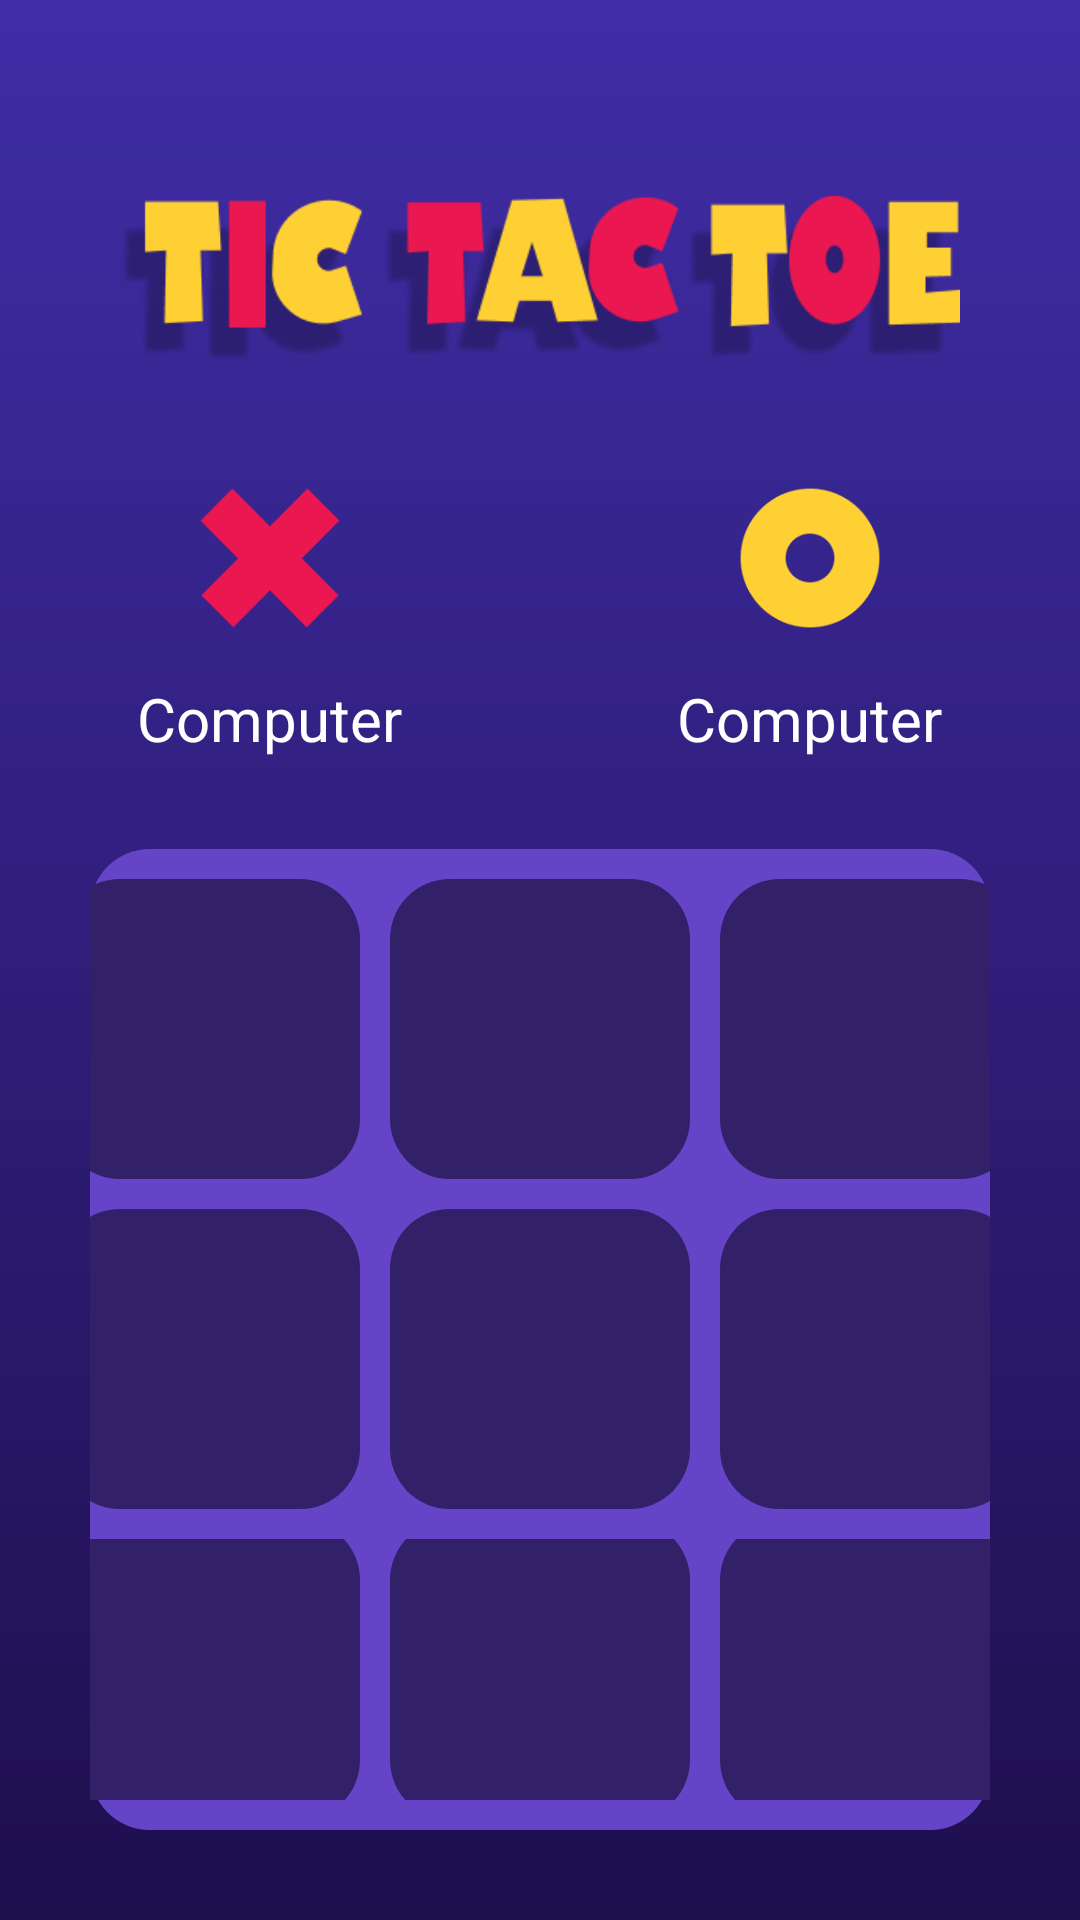

Android layout source for this screen:
<!-- AndroidManifest.xml: application theme Theme.BTTechJA_GameTicTacToe -->
<!-- res/layout/m003_gameplay_act.xml -->
<?xml version="1.0" encoding="utf-8"?>
<LinearLayout xmlns:android="http://schemas.android.com/apk/res/android"
    xmlns:tools="http://schemas.android.com/tools"
    android:layout_width="match_parent"
    android:layout_height="match_parent"
    android:background="@drawable/bg_main"
    android:orientation="vertical"
    tools:context=".view.Fragment.M001HomeFrg">

    <ImageView
        android:layout_width="match_parent"
        android:layout_height="wrap_content"
        android:layout_marginTop="40dp"
        android:paddingHorizontal="40dp"
        android:src="@drawable/img_logo_2"
        tools:ignore="ContentDescription" />

    <TableRow
        android:layout_width="match_parent"
        android:layout_height="wrap_content">

        <LinearLayout
            android:layout_width="0dp"
            android:layout_height="wrap_content"
            android:layout_weight="1"
            android:gravity="center"
            android:orientation="vertical"
            tools:ignore="UseCompoundDrawables">

            <ImageView
                android:id="@+id/iv_player1"
                android:layout_width="80dp"
                android:layout_height="80dp"
                android:padding="15dp"
                android:src="@drawable/ic_x"
                tools:ignore="ContentDescription" />

            <TextView
                android:id="@+id/tv_player1"
                android:layout_width="wrap_content"
                android:layout_height="wrap_content"
                android:layout_gravity="center"
                android:text="@string/txt_computer"
                android:textColor="@color/white"
                android:textSize="20sp" />
        </LinearLayout>

        <LinearLayout
            android:layout_width="0dp"
            android:layout_height="wrap_content"
            android:layout_weight="1"
            android:gravity="center"
            android:orientation="vertical"
            tools:ignore="UseCompoundDrawables">

            <ImageView
                android:id="@+id/iv_player2"
                android:layout_width="80dp"
                android:layout_height="80dp"
                android:padding="15dp"
                android:src="@drawable/ic_o"
                tools:ignore="ContentDescription" />

            <TextView
                android:id="@+id/tv_player2"
                android:layout_width="wrap_content"
                android:layout_height="wrap_content"
                android:text="@string/txt_computer"
                android:textColor="@color/white"
                android:textSize="20sp" />
        </LinearLayout>
    </TableRow>

    <LinearLayout
        android:layout_width="match_parent"
        android:layout_height="wrap_content"
        android:layout_margin="30dp"
        android:background="@drawable/bg_hint"
        android:orientation="vertical">

        <TableRow
            android:layout_width="match_parent"
            android:layout_height="wrap_content"
            android:layout_marginTop="10dp"
            android:gravity="center">

            <ImageView
                android:id="@+id/iv_1"
                android:layout_width="100dp"
                android:layout_height="100dp"
                android:background="@drawable/bg_xo"
                android:contentDescription="@string/txt_null"
                android:padding="10dp" />

            <ImageView
                android:id="@+id/iv_2"
                android:layout_width="100dp"
                android:layout_height="100dp"
                android:layout_marginHorizontal="10dp"
                android:background="@drawable/bg_xo"
                android:contentDescription="@string/txt_null"
                android:padding="10dp" />

            <ImageView
                android:id="@+id/iv_3"
                android:layout_width="100dp"
                android:layout_height="100dp"
                android:background="@drawable/bg_xo"
                android:contentDescription="@string/txt_null"
                android:padding="10dp" />
        </TableRow>

        <TableRow
            android:layout_width="match_parent"
            android:layout_height="wrap_content"
            android:layout_marginTop="10dp"
            android:gravity="center">

            <ImageView
                android:id="@+id/iv_4"
                android:layout_width="100dp"
                android:layout_height="100dp"
                android:background="@drawable/bg_xo"
                android:contentDescription="@string/txt_null"
                android:padding="10dp" />

            <ImageView
                android:id="@+id/iv_5"
                android:layout_width="100dp"
                android:layout_height="100dp"
                android:layout_marginHorizontal="10dp"
                android:background="@drawable/bg_xo"
                android:contentDescription="@string/txt_null"
                android:padding="10dp" />

            <ImageView
                android:id="@+id/iv_6"
                android:layout_width="100dp"
                android:layout_height="100dp"
                android:background="@drawable/bg_xo"
                android:contentDescription="@string/txt_null"
                android:padding="10dp" />
        </TableRow>

        <TableRow
            android:layout_width="match_parent"
            android:layout_height="wrap_content"
            android:layout_marginVertical="10dp"
            android:gravity="center">

            <ImageView
                android:id="@+id/iv_7"
                android:layout_width="100dp"
                android:layout_height="100dp"
                android:background="@drawable/bg_xo"
                android:contentDescription="@string/txt_null"
                android:padding="10dp" />

            <ImageView
                android:id="@+id/iv_8"
                android:layout_width="100dp"
                android:layout_height="100dp"
                android:layout_marginHorizontal="10dp"
                android:background="@drawable/bg_xo"
                android:contentDescription="@string/txt_null"
                android:padding="10dp" />

            <ImageView
                android:id="@+id/iv_9"
                android:layout_width="100dp"
                android:layout_height="100dp"
                android:background="@drawable/bg_xo"
                android:contentDescription="@string/txt_null"
                android:padding="10dp" />
        </TableRow>

    </LinearLayout>
</LinearLayout>
<!-- resources referenced by this layout -->
<resources>
  <color name="white">#FFFFFFFF</color>
  <!-- drawable bg_hint (drawable) -->
  <?xml version="1.0" encoding="utf-8"?>
  <shape xmlns:android="http://schemas.android.com/apk/res/android">
      <corners android:radius="20dp"/>
      <solid android:color="@color/bg_hint"/>
  </shape>
  <!-- drawable bg_main (drawable) -->
  <?xml version="1.0" encoding="utf-8"?>
  <shape xmlns:android="http://schemas.android.com/apk/res/android">
      <gradient android:startColor="#402DA7"
          android:angle="270"
          android:endColor="#1E0F4D"/>
  </shape>
  <!-- drawable bg_xo (drawable) -->
  <?xml version="1.0" encoding="utf-8"?>
  <shape xmlns:android="http://schemas.android.com/apk/res/android">
      <corners android:radius="20dp"/>
      <solid android:color="@color/bg_xo"/>
  </shape>
  <!-- drawable ic_o: png bitmap (drawable, 2967 bytes) -->
  <!-- drawable ic_x: png bitmap (drawable, 2213 bytes) -->
  <!-- drawable img_logo_2: png bitmap (drawable, 29409 bytes) -->
  <string name="txt_computer">Computer</string>
  <string name="txt_null">null</string>
  <style name="Theme.BTTechJA_GameTicTacToe" parent="Theme.MaterialComponents.DayNight.NoActionBar">
          
          <item name="colorPrimary">@color/purple_500</item>
          <item name="colorPrimaryVariant">@color/purple_700</item>
          <item name="colorOnPrimary">@color/white</item>
          
          <item name="colorSecondary">@color/teal_200</item>
          <item name="colorSecondaryVariant">@color/teal_700</item>
          <item name="colorOnSecondary">@color/black</item>
          
          <item name="android:statusBarColor" tools:targetApi="l">?attr/colorPrimaryVariant</item>
          
      </style>
  <color name="bg_hint">#6544C7</color>
  <color name="bg_xo">#322069</color>
  <color name="purple_500">#FF6200EE</color>
  <color name="purple_700">#FF3700B3</color>
  <color name="teal_200">#FF03DAC5</color>
  <color name="teal_700">#FF018786</color>
  <color name="black">#FF000000</color>
</resources>
